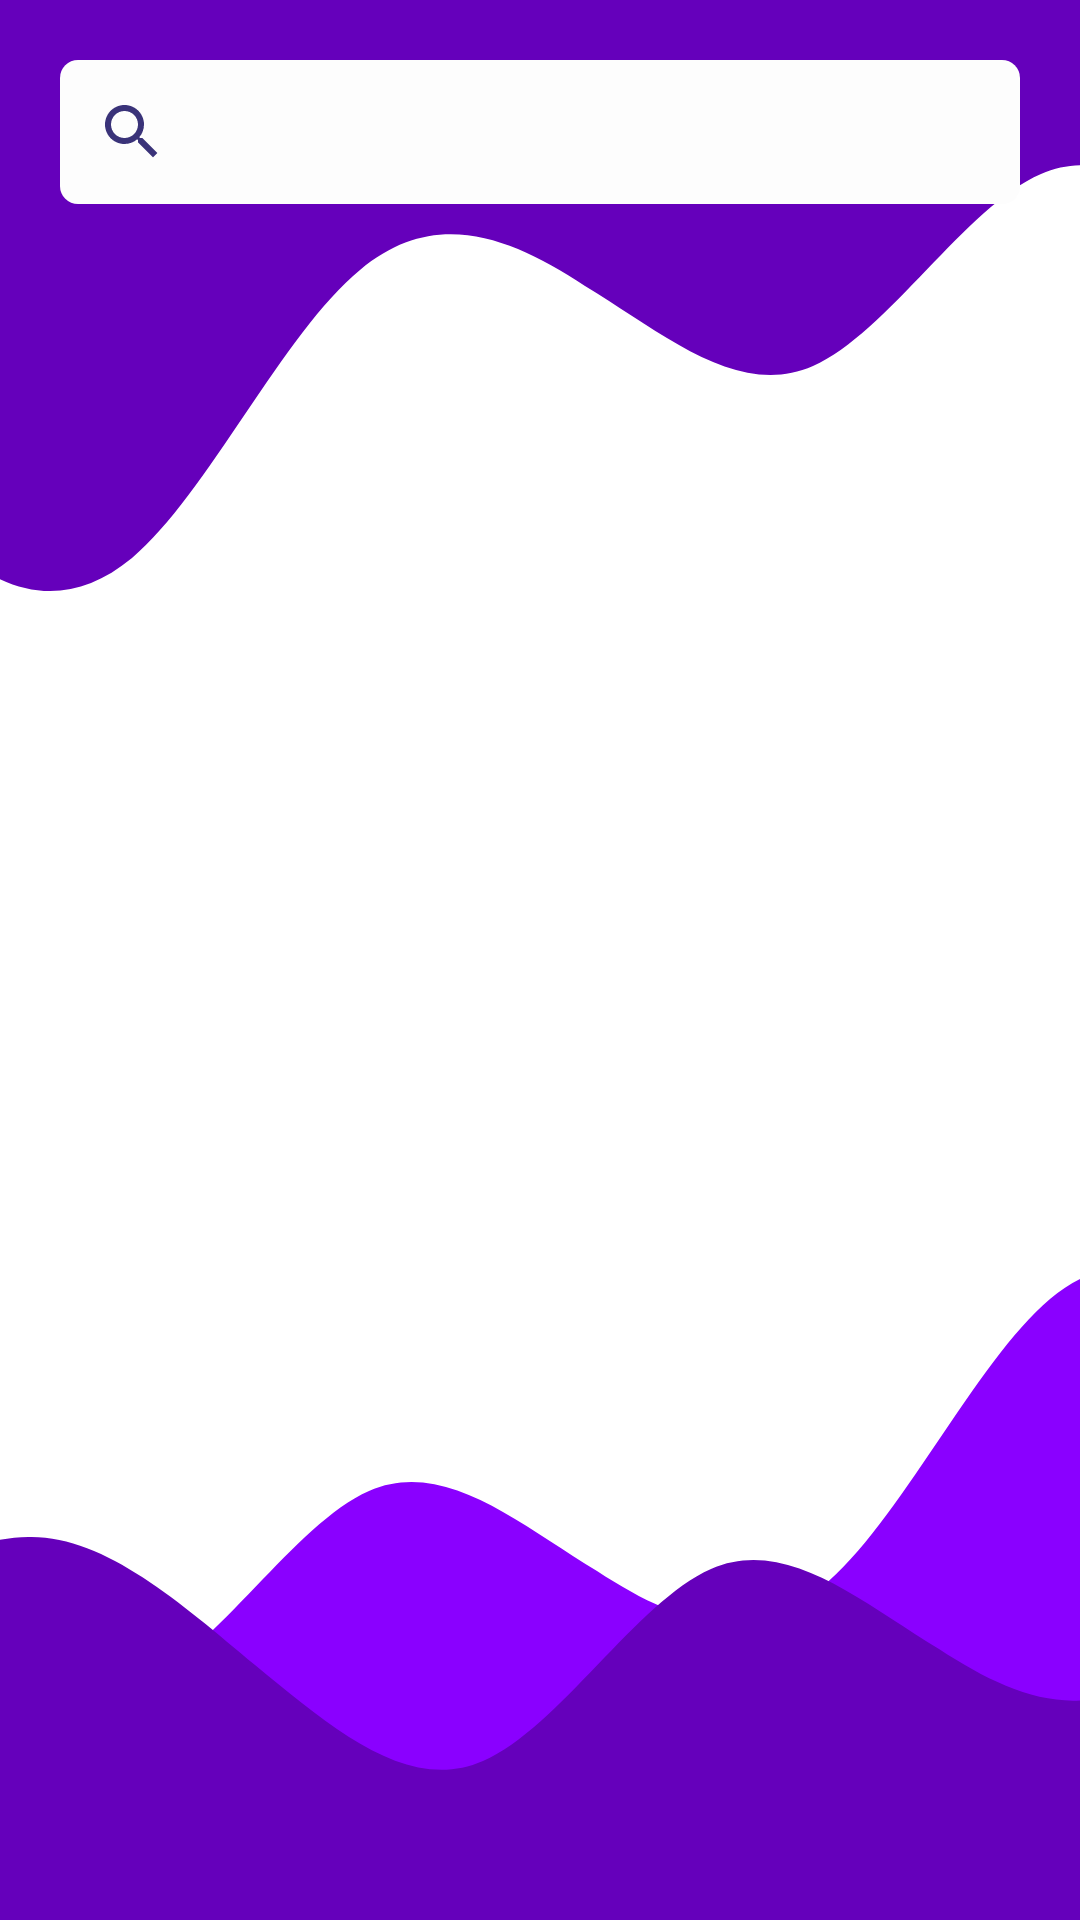

Write the Android layout XML for this screen, with the resource values it uses.
<!-- AndroidManifest.xml: application theme Theme.Coiffearch -->
<!-- res/layout/fragment_busqueda.xml -->
<?xml version="1.0" encoding="utf-8"?>
<RelativeLayout xmlns:android="http://schemas.android.com/apk/res/android"
    xmlns:app="http://schemas.android.com/apk/res-auto"
    xmlns:tools="http://schemas.android.com/tools"
    android:layout_width="match_parent"
    android:layout_height="match_parent"
    android:background="@drawable/purple_background"
    android:orientation="vertical"
    tools:context=".usuario.BusquedaFragment">


    <ImageView
        android:id="@+id/b_wave3"
        android:layout_width="match_parent"
        android:layout_height="wrap_content"
        android:scaleType="fitXY"
        android:src="@drawable/ic_wave_type3" />

    <ImageView
        android:id="@+id/b_wave1"
        android:layout_width="match_parent"
        android:layout_height="wrap_content"
        android:layout_alignParentBottom="true"
        android:scaleType="fitXY"
        android:src="@drawable/ic_wave_type1" />

    <ImageView
        android:id="@+id/b_wave2"
        android:layout_width="match_parent"
        android:layout_height="wrap_content"
        android:layout_alignParentBottom="true"
        android:scaleType="fitXY"
        android:src="@drawable/ic_wave_type2" />

    <LinearLayout
        android:id="@+id/layout_buscador"
        android:layout_width="match_parent"
        android:layout_height="wrap_content"
        android:layout_alignParentTop="true"
        android:orientation="horizontal"
        android:visibility="visible">

        <SearchView
            android:id="@+id/buscador"
            android:layout_width="wrap_content"
            android:layout_height="wrap_content"
            android:layout_margin="20dp"
            android:layout_weight="5"
            android:background="@drawable/btncustom_estab"
            android:closeIcon="@drawable/ic_cancel"
            android:searchHintIcon="@drawable/ic_busqueda"
            android:searchIcon="@drawable/ic_busqueda"
            android:theme="@style/textoMoradoOscuro">

        </SearchView>

    </LinearLayout>

    <androidx.recyclerview.widget.RecyclerView
        android:id="@+id/listaEstablecimientos"
        android:layout_width="match_parent"
        android:layout_height="match_parent"
        android:layout_below="@+id/layout_buscador" />


</RelativeLayout>
<!-- resources referenced by this layout -->
<resources>
  <!-- drawable btncustom_estab (drawable) -->
  <?xml version="1.0" encoding="utf-8"?>
  <shape
      xmlns:android="http://schemas.android.com/apk/res/android" android:shape="rectangle">
  
      <corners android:radius="6dp"/>
      <solid android:color="@color/BLANCO"/>
  
  </shape>
  <!-- drawable ic_busqueda (drawable) -->
  <vector android:height="24dp" android:tint="@color/MORADOOSCURO"
      android:viewportHeight="24" android:viewportWidth="24"
      android:width="24dp" xmlns:android="http://schemas.android.com/apk/res/android">
      <path android:fillColor="@color/MORADOOSCURO" android:pathData="M15.5,14h-0.79l-0.28,-0.27C15.41,12.59 16,11.11 16,9.5 16,5.91 13.09,3 9.5,3S3,5.91 3,9.5 5.91,16 9.5,16c1.61,0 3.09,-0.59 4.23,-1.57l0.27,0.28v0.79l5,4.99L20.49,19l-4.99,-5zM9.5,14C7.01,14 5,11.99 5,9.5S7.01,5 9.5,5 14,7.01 14,9.5 11.99,14 9.5,14z"/>
  </vector>
  <!-- drawable ic_cancel (drawable) -->
  <vector xmlns:android="http://schemas.android.com/apk/res/android"
      android:width="24dp"
      android:height="24dp"
      android:viewportWidth="24"
      android:viewportHeight="24"
      android:tint="@color/MORADOOSCURO">
    <path
        android:fillColor="@color/MORADOOSCURO"
        android:pathData="M19,6.41L17.59,5 12,10.59 6.41,5 5,6.41 10.59,12 5,17.59 6.41,19 12,13.41 17.59,19 19,17.59 13.41,12z"/>
  </vector>
  <!-- drawable ic_wave_type2 (drawable) -->
  <vector xmlns:android="http://schemas.android.com/apk/res/android"
      android:width="360dp"
      android:height="193dp"
      android:viewportWidth="360"
      android:viewportHeight="193">
    <path
        android:pathData="M-521,108L-508.4,124C-495.7,140 -470,172 -445,182.7C-419.9,193 -395,183 -369,145.3C-344.2,108 -319,44 -294,28C-268.4,12 -243,44 -218,92C-192.6,140 -167,204 -142,209.3C-116.8,215 -92,161 -66,124C-41,87 -16,65 10,65.3C34.8,65 60,87 85,108C110.6,129 136,151 161,140C186.4,129 212,87 237,76C262.2,65 287,87 313,102.7C337.9,119 363,129 388,108C413.7,87 439,33 464,12C489.5,-9 515,1 540,33.3C565.3,65 591,119 616,118.7C641.1,119 666,65 692,54.7C716.9,44 742,76 767,70.7C792.7,65 818,23 843,49.3C868.5,76 894,172 906,220L919,268H906.4C893.7,268 868,268 843,268C817.9,268 793,268 767,268C742.2,268 717,268 692,268C666.4,268 641,268 616,268C590.6,268 565,268 540,268C514.8,268 490,268 464,268C439,268 414,268 388,268C363.2,268 338,268 313,268C287.4,268 262,268 237,268C211.6,268 186,268 161,268C135.8,268 111,268 85,268C60.1,268 35,268 10,268C-15.7,268 -41,268 -66,268C-91.5,268 -117,268 -142,268C-167.3,268 -193,268 -218,268C-243.1,268 -268,268 -294,268C-318.9,268 -344,268 -369,268C-394.7,268 -420,268 -445,268C-470.5,268 -496,268 -508,268H-521V108Z"
        android:fillColor="#6500BB"/>
  </vector>
  <style name="textoMoradoOscuro">
  
          <item name="colorAccent">@color/MORADOOSCURO</item>
          <item name="android:editTextColor">@color/MORADOOSCURO</item>
          <item name="android:textColorHint">@color/MORADOOSCURO</item>
      </style>
  <style name="Theme.Coiffearch" parent="Theme.MaterialComponents.DayNight.NoActionBar">
          
          <item name="colorPrimary">@color/MORADO</item>
          <item name="colorPrimaryVariant">@color/MORADO</item>
          <item name="colorOnPrimary">@color/white</item>
          
          <item name="colorSecondary">@color/MORADO</item>
          <item name="colorOnSecondary">@color/black</item>
          <item name="android:statusBarColor" tools:targetApi="l">@color/MORADO</item>
  
          
          <item name="windowActionBar">false</item>
          <item name="windowNoTitle">true</item>
      </style>
  <color name="BLANCO">#FDFDFD</color>
  <color name="MORADOOSCURO">#3A3379</color>
  <color name="MORADO">#8A00FF</color>
  <color name="white">#FFFFFFFF</color>
  <color name="black">#FF000000</color>
</resources>
